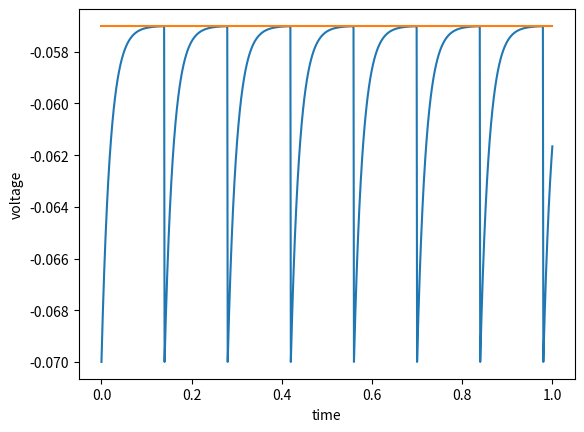

Write Python code to recreate this figure.
#方法一：把微分方程中的dt直接定义出来
import numpy as np
import matplotlib.pyplot as plt

#定义常数,单位要统一
R = 2.6*10**6
Urest = -70*10**-3
Uth = -57*10**-3
I = 5*10**-9
tau = 20*10**-3
dt = 1*10**-3


#定义微分方程
def Efunction(U):
    '''
    :param U:前一时刻的膜电压值
    :return:微分方程
    '''
    return (-(U-Urest)+R*I)/tau

ts = np.arange(0,1+dt,dt)
Um = np.zeros(len(ts))
Um[0] = Urest

def LIF():
    for i in range(1,len(ts)):
        Um[i] = Um[i-1]+dt*Efunction(Um[i-1])
        if Um[i]>=(Uth- 0.00001):
            Um[i] = Urest

LIF()
flag=np.full([1,len(ts)],Uth)
plt.plot(ts,Um)
plt.plot(ts,flag[0])
plt.xlabel("time")
plt.ylabel("voltage")
plt.show()

